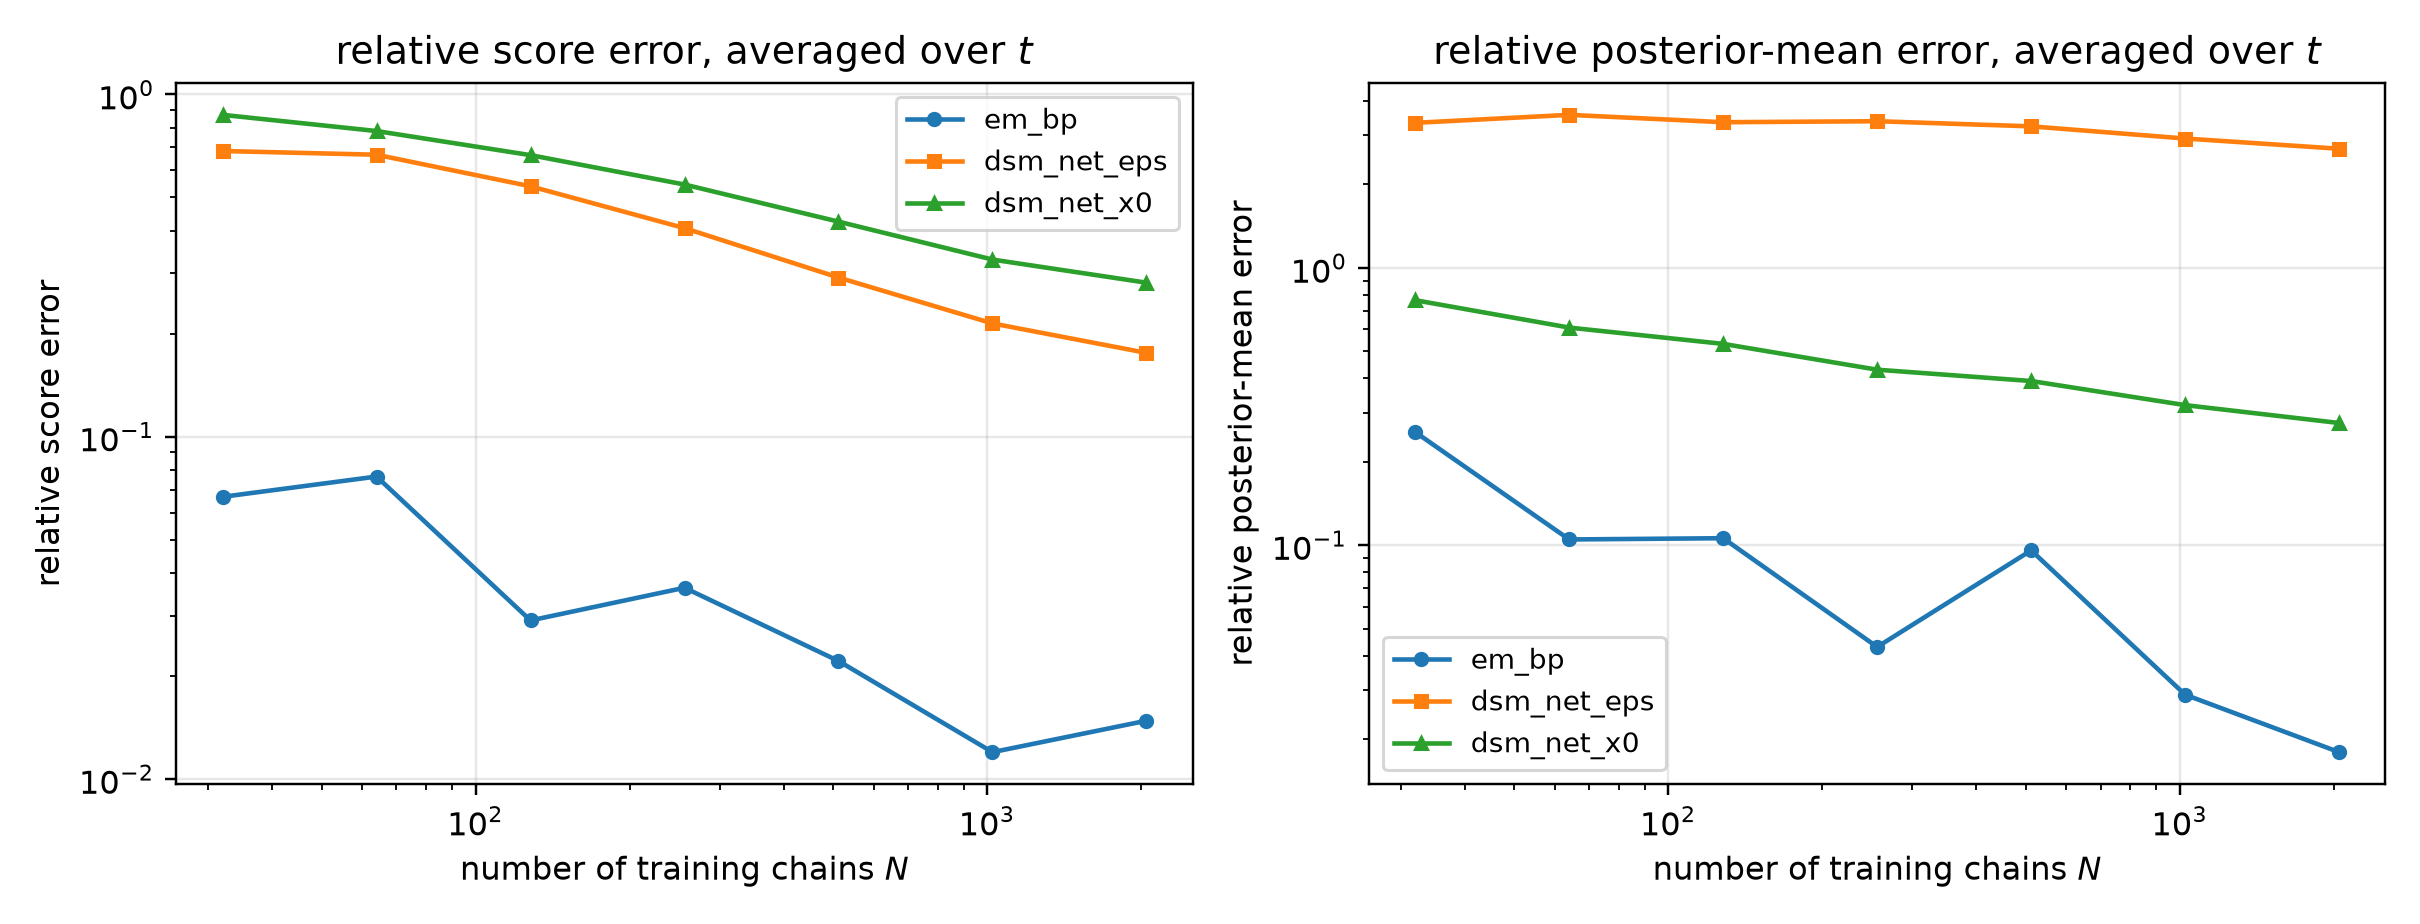

The table this chart was drawn from, first rows:
n_chains, method, t, mean_rel_l2, score_rel_l2, mean_mse, identity_residual
32, em_bp, 0.05, 0.03257, 0.1616, 0.0009867, 2.1006779418274894e-15
32, dsm_net_eps, 0.05, 0.3609, 1.791, 0.1211, 1.9758551383370937e-16
32, dsm_net_x0, 0.05, 0.6018, 2.987, 0.3368, 1.5632708399897348e-16
32, em_bp, 0.0725, 0.03523, 0.1303, 0.001138, 2.0160225503674722e-15
32, dsm_net_eps, 0.0725, 0.4151, 1.536, 0.158, 1.867132408310333e-16
32, dsm_net_x0, 0.0725, 0.5982, 2.213, 0.3282, 1.6456340934294861e-16
32, em_bp, 0.1053, 0.03821, 0.1047, 0.001288, 1.9085937808714174e-15
32, dsm_net_eps, 0.1053, 0.4539, 1.243, 0.1817, 1.9384722238172511e-16
32, dsm_net_x0, 0.1053, 0.5903, 1.617, 0.3074, 1.9118464898866872e-16
32, em_bp, 0.1527, 0.04114, 0.08404, 0.001448, 1.8696138296492193e-15
32, dsm_net_eps, 0.1527, 0.4776, 0.9756, 0.1951, 1.8696972264550222e-16
32, dsm_net_x0, 0.1527, 0.5828, 1.19, 0.2905, 1.8596495681258218e-16
32, em_bp, 0.2216, 0.0474, 0.07158, 0.001851, 1.899707049177928e-15
32, dsm_net_eps, 0.2216, 0.4772, 0.7205, 0.1876, 2.035018442229879e-16
32, dsm_net_x0, 0.2216, 0.5717, 0.8632, 0.2692, 2.0344253966895582e-16
32, em_bp, 0.3215, 0.0519, 0.05691, 0.00207, 2.0419960991927787e-15
32, dsm_net_eps, 0.3215, 0.4792, 0.5254, 0.1764, 2.2620550037956753e-16
32, dsm_net_x0, 0.3215, 0.5643, 0.6188, 0.2447, 2.2238752092760103e-16
32, em_bp, 0.4665, 0.06632, 0.04934, 0.002922, 2.1158976473870694e-15
32, dsm_net_eps, 0.4665, 0.5115, 0.3805, 0.1738, 2.729775630291214e-16
32, dsm_net_x0, 0.4665, 0.5621, 0.4182, 0.2099, 2.873546186402085e-16
32, em_bp, 0.6769, 0.08579, 0.03992, 0.004047, 2.53994186138068e-15
32, dsm_net_eps, 0.6769, 0.6106, 0.2841, 0.205, 3.2641136403972624e-16
32, dsm_net_x0, 0.6769, 0.5644, 0.2626, 0.1752, 4.06573804101118e-16
32, em_bp, 0.9821, 0.1378, 0.03765, 0.007849, 2.5874203351829724e-15
32, dsm_net_eps, 0.9821, 0.8301, 0.2268, 0.2849, 3.866483530271981e-16
32, dsm_net_x0, 0.9821, 0.5792, 0.1583, 0.1387, 6.276901930718497e-16
32, em_bp, 1.425, 0.2704, 0.03303, 0.0167, 2.8838966622298617e-15
32, dsm_net_eps, 1.425, 1.492, 0.1823, 0.5087, 4.58737495848767e-16
32, dsm_net_x0, 1.425, 0.6707, 0.08193, 0.1028, 1.1655337365214933e-15
32, em_bp, 2.068, 0.6488, 0.02181, 0.02851, 4.382784261518861e-15
32, dsm_net_eps, 2.068, 4.95, 0.1664, 1.659, 5.104209601984113e-16
32, dsm_net_x0, 2.068, 1.03, 0.03462, 0.07184, 2.7330442787937172e-15
32, em_bp, 3.0, 1.613, 0.009405, 0.0354, 1.004425503643961e-14
32, dsm_net_eps, 3.0, 28.92, 0.1686, 11.38, 5.033353292349403e-16
32, dsm_net_x0, 3.0, 2.255, 0.01315, 0.06918, 7.06295449801914e-15
64, em_bp, 0.05, 0.05615, 0.2787, 0.002933, 1.2128220531744576e-15
64, dsm_net_eps, 0.05, 0.3447, 1.711, 0.1105, 2.0570347850639463e-16
64, dsm_net_x0, 0.05, 0.5449, 2.704, 0.2762, 1.6202472992485859e-16
64, em_bp, 0.0725, 0.05473, 0.2025, 0.002747, 1.299570574208924e-15
64, dsm_net_eps, 0.0725, 0.4031, 1.491, 0.149, 1.8863955945359818e-16
64, dsm_net_x0, 0.0725, 0.5405, 2, 0.2679, 1.7602550264113093e-16
64, em_bp, 0.1053, 0.04905, 0.1343, 0.002122, 1.475810901204638e-15
64, dsm_net_eps, 0.1053, 0.4386, 1.201, 0.1697, 2.011728712763865e-16
64, dsm_net_x0, 0.1053, 0.531, 1.454, 0.2487, 1.9879683823829312e-16
64, em_bp, 0.1527, 0.04537, 0.09267, 0.001761, 1.717304881202365e-15
64, dsm_net_eps, 0.1527, 0.4612, 0.9421, 0.182, 1.8660593146075334e-16
64, dsm_net_x0, 0.1527, 0.5163, 1.054, 0.228, 1.9608415239003308e-16
64, em_bp, 0.2216, 0.04168, 0.06293, 0.001431, 2.1382092615474353e-15
64, dsm_net_eps, 0.2216, 0.4629, 0.6989, 0.1765, 2.0414716992912047e-16
64, dsm_net_x0, 0.2216, 0.5113, 0.772, 0.2154, 2.1654535407947817e-16
64, em_bp, 0.3215, 0.04375, 0.04797, 0.00147, 2.389760281144471e-15
64, dsm_net_eps, 0.3215, 0.4721, 0.5176, 0.1712, 2.329987963974687e-16
64, dsm_net_x0, 0.3215, 0.4959, 0.5438, 0.189, 2.469948044042877e-16
64, em_bp, 0.4665, 0.04649, 0.03459, 0.001436, 3.09835949306951e-15
64, dsm_net_eps, 0.4665, 0.492, 0.366, 0.1608, 2.7864017266228417e-16
64, dsm_net_x0, 0.4665, 0.4911, 0.3654, 0.1602, 3.1595975788741315e-16
64, em_bp, 0.6769, 0.05089, 0.02368, 0.001424, 4.267960965416106e-15
64, dsm_net_eps, 0.6769, 0.6122, 0.2849, 0.2061, 3.274809492604011e-16
64, dsm_net_x0, 0.6769, 0.5053, 0.2352, 0.1404, 4.468011086771154e-16
... 192 more rows
